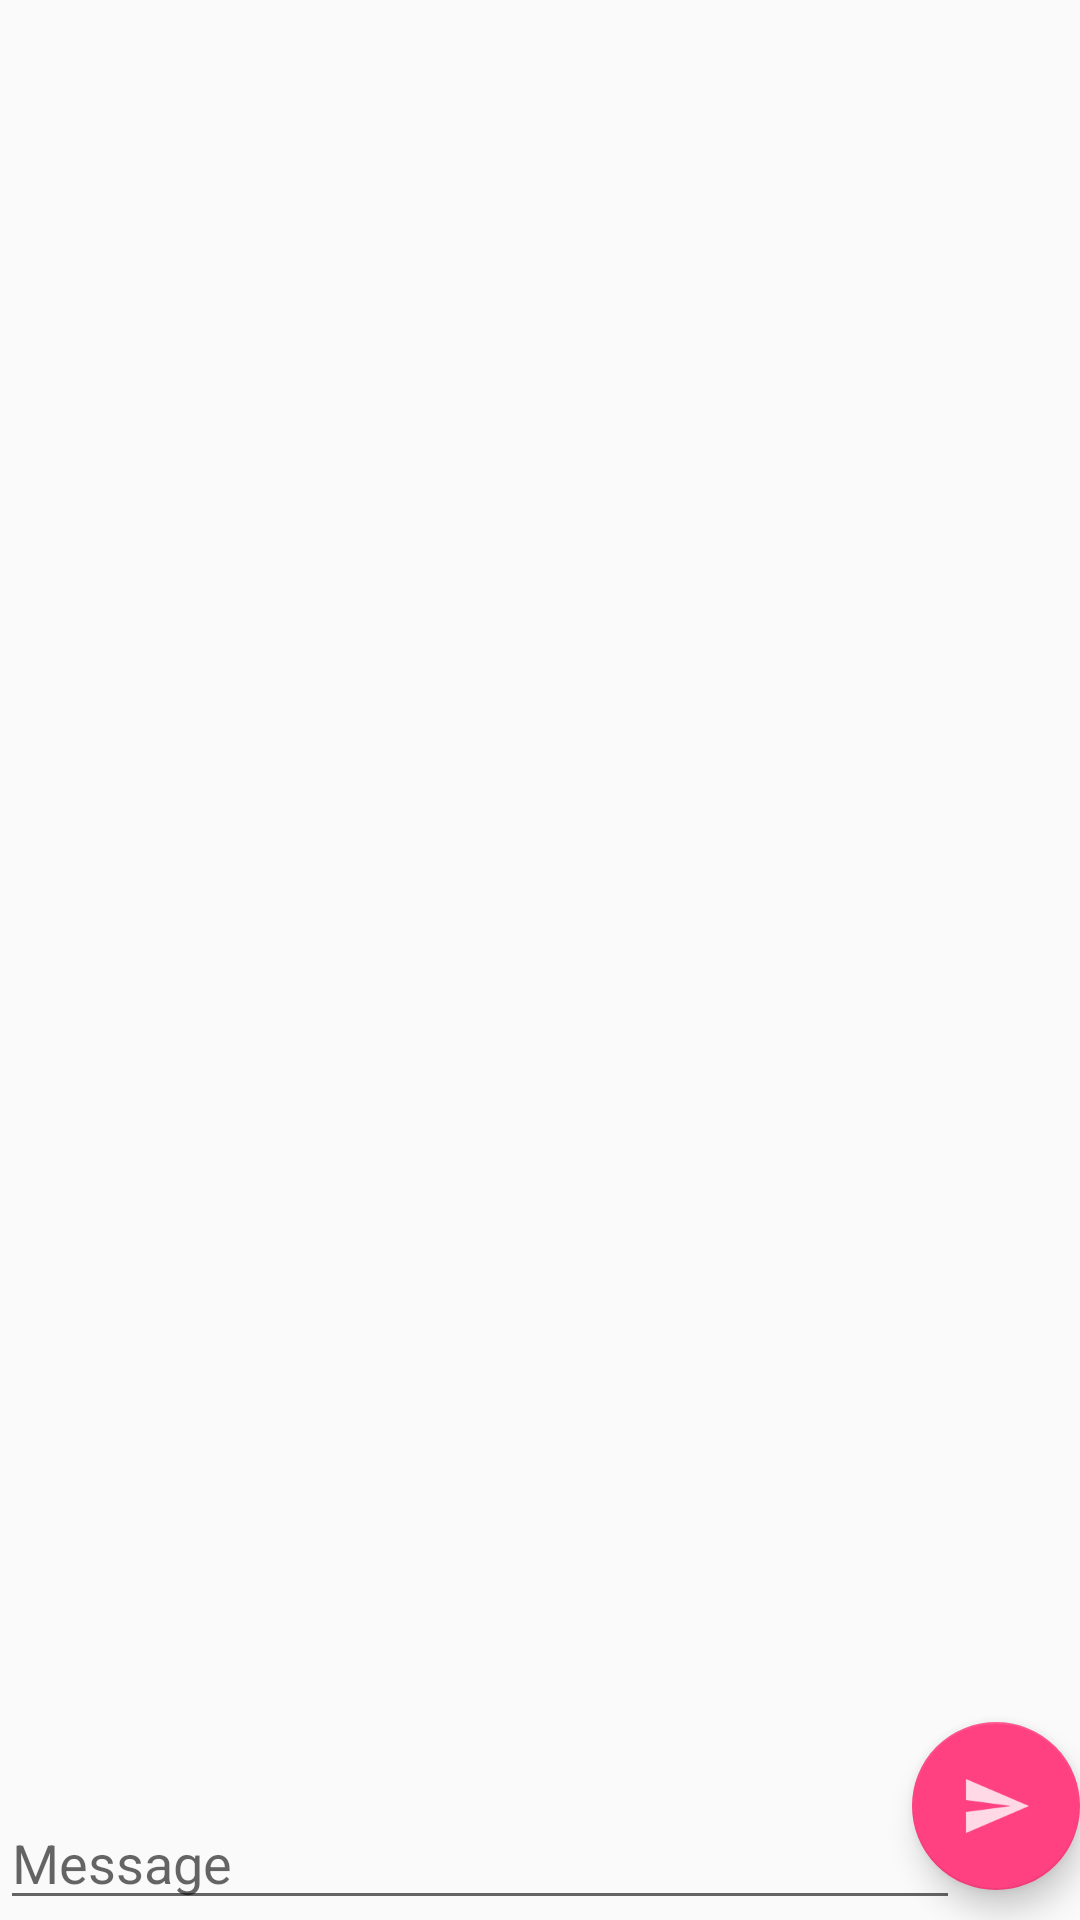

Here is an Android app screen rendered from its layout file. Give the layout XML and the strings, colors and styles it references.
<!-- AndroidManifest.xml: application theme AppTheme -->
<!-- res/layout/activity_message_list_view.xml -->
<?xml version="1.0" encoding="utf-8"?>
<RelativeLayout
    xmlns:android="http://schemas.android.com/apk/res/android"
    android:layout_width="match_parent"
    android:layout_height="match_parent">

    <android.support.design.widget.FloatingActionButton
        android:id="@+id/send_button"
        android:layout_width="wrap_content"
        android:layout_height="wrap_content"
        android:layout_alignParentBottom="true"
        android:layout_alignParentRight="true"
        android:layout_marginBottom="10dp"
        android:clickable="true"
        android:src="@drawable/ic_send"
        android:tint="@android:color/white"
        android:onClick="sendButtonPressed"
        />

    <EditText
        android:id="@+id/message_text_input"
        android:layout_width="match_parent"
        android:layout_height="wrap_content"
        android:layout_alignParentBottom="true"
        android:layout_alignParentStart="true"
        android:layout_alignLeft="@id/send_button"
        android:hint="Message"
        android:layout_marginRight="40dp"

        />

    <ListView
        android:layout_width="match_parent"
        android:layout_height="match_parent"
        android:layout_above="@id/message_text_input"
        android:id="@+id/list_of_messages"

        >
    </ListView>

</RelativeLayout>
<!-- resources referenced by this layout -->
<resources>
  <!-- drawable ic_send: png bitmap (drawable-hdpi, 690 bytes) -->
  <style name="AppTheme" parent="Theme.AppCompat.Light.NoActionBar">
          
          <item name="colorPrimary">@color/colorPrimary</item>
          <item name="colorPrimaryDark">@color/colorPrimaryDark</item>
          <item name="colorAccent">@color/colorAccent</item>
          <item name="coordinatorLayoutStyle">@style/Widget.Design.CoordinatorLayout</item>
      </style>
  <color name="colorPrimary">#3F51B5</color>
  <color name="colorPrimaryDark">#303F9F</color>
  <color name="colorAccent">#FF4081</color>
</resources>
